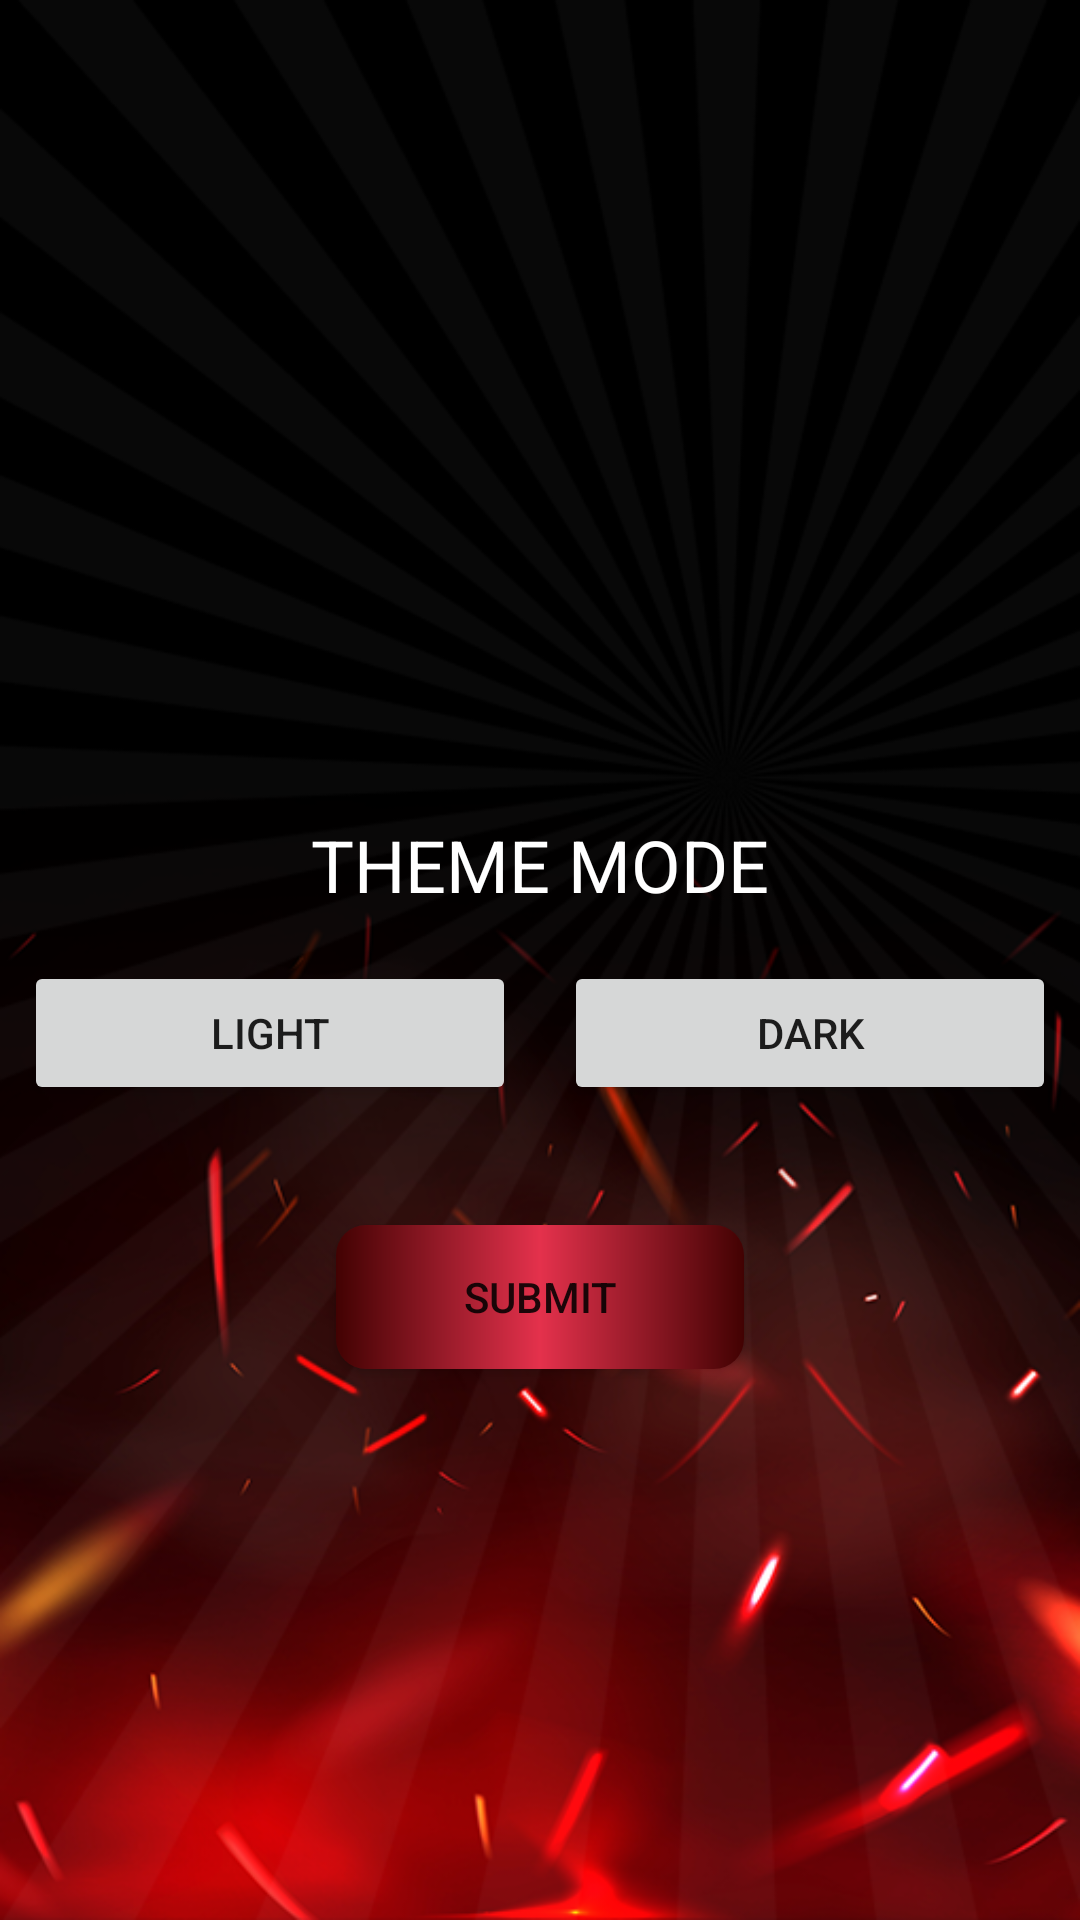

Reconstruct the res/layout file that produces this screen, plus the resources it refers to.
<!-- AndroidManifest.xml: application theme Theme.BrilliantPearl -->
<!-- res/layout/activity_avi_set.xml -->
<?xml version="1.0" encoding="utf-8"?>
<androidx.constraintlayout.widget.ConstraintLayout
    xmlns:android="http://schemas.android.com/apk/res/android"
    xmlns:app="http://schemas.android.com/apk/res-auto"
    xmlns:tools="http://schemas.android.com/tools"
    android:layout_width="match_parent"
    android:layout_height="match_parent"
    tools:context=".set.AviSet"
    android:background="@drawable/hghgg">

    <LinearLayout
        android:id="@+id/llFirst"
        android:layout_width="match_parent"
        android:layout_height="wrap_content"
        app:layout_constraintBottom_toBottomOf="parent"
        app:layout_constraintTop_toTopOf="parent"
        app:layout_constraintEnd_toEndOf="parent"
        app:layout_constraintStart_toStartOf="parent"
        android:orientation="vertical">

        <TextView
            android:layout_width="wrap_content"
            android:layout_height="wrap_content"
            android:text="Theme Mode"
            android:layout_gravity="center"
            android:textSize="24dp"
            android:layout_margin="8dp"
            android:layout_weight="1"
            android:textColor="@color/white"
            android:textAllCaps="true"/>

        <LinearLayout
            android:layout_width="match_parent"
            android:layout_height="wrap_content"
            android:orientation="horizontal">




        <Button
            android:id="@+id/light"
            android:layout_width="wrap_content"
            android:layout_height="wrap_content"
            android:layout_margin="8dp"
            android:layout_weight="1"
            android:text="Light"/>

            <Button
                android:id="@+id/dark"
                android:layout_width="wrap_content"
                android:layout_height="wrap_content"
                android:layout_margin="8dp"
                android:layout_weight="1"
                android:text="Dark"/>


        </LinearLayout>





        </LinearLayout>

        <Button
            android:id="@+id/sbtBtn"
            android:layout_width="wrap_content"
            android:layout_height="wrap_content"
            android:background="@drawable/custom_btn"
            android:text="submit"
            app:layout_constraintTop_toBottomOf="@id/llFirst"
            app:layout_constraintStart_toStartOf="parent"
            app:layout_constraintEnd_toEndOf="parent"
            android:layout_gravity="center"
            android:layout_marginTop="32dp"/>






</androidx.constraintlayout.widget.ConstraintLayout>
<!-- resources referenced by this layout -->
<resources>
  <color name="white">#FFFFFFFF</color>
  <!-- drawable custom_btn (drawable) -->
  <?xml version="1.0" encoding="utf-8"?>
  <shape xmlns:android="http://schemas.android.com/apk/res/android"
      android:shape="rectangle">
  
      <gradient android:startColor="@color/purple_500" android:centerColor="@color/avia_sec_clr"
          android:endColor="@color/purple_500"/>
      <size android:width="136dp"
          android:height="40dp"/>
      <corners android:radius="10dp"/>
  
  </shape>
  <!-- drawable hghgg: png bitmap (drawable-v24, 216800 bytes) -->
  <style name="Theme.BrilliantPearl" parent="Theme.MaterialComponents.DayNight.NoActionBar">
          
          <item name="colorPrimary">@color/purple_500</item>
          <item name="colorPrimaryVariant">@color/purple_700</item>
          <item name="colorOnPrimary">@color/white</item>
          
          <item name="colorSecondary">@color/avia_sec_clr</item>
          <item name="colorSecondaryVariant">@color/teal_700</item>
          <item name="android:windowFullscreen">true</item>
          <item name="windowActionBar">false</item>
          <item name="windowNoTitle">true</item>
          <item name="colorOnSecondary">@color/black</item>
          
          <item name="android:statusBarColor">@color/purple_500</item>
          
          <item name="android:windowAnimationStyle">@null</item>
          <item name="android:windowDisablePreview">true</item>
      </style>
  <color name="purple_500">#420202</color>
  <color name="avia_sec_clr">#E4314C</color>
  <color name="purple_700">#FF3700B3</color>
  <color name="teal_700">#FF018786</color>
  <color name="black">#FF000000</color>
</resources>
